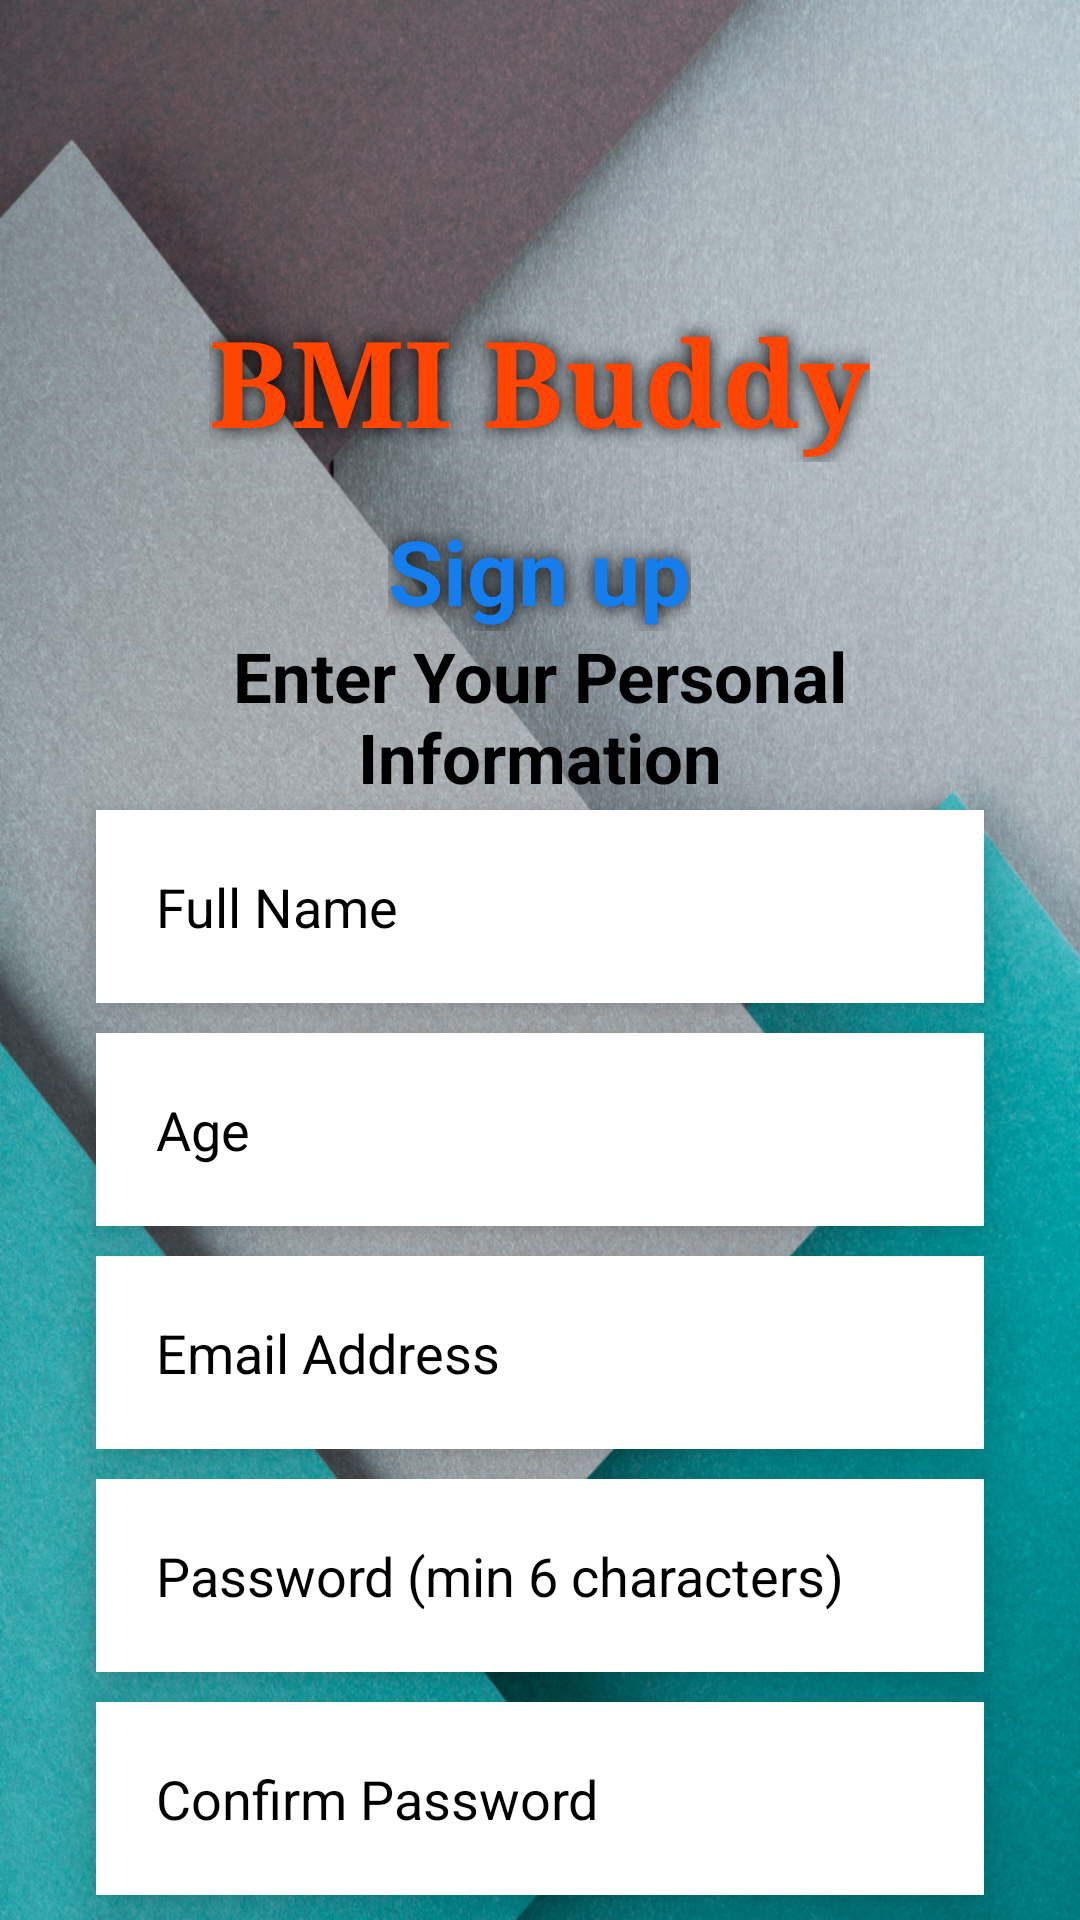

Here is an Android app screen rendered from its layout file. Give the layout XML and the strings, colors and styles it references.
<!-- AndroidManifest.xml: application theme Theme.SmartExercise -->
<!-- res/layout/activity_register_page.xml -->
<?xml version="1.0" encoding="utf-8"?>
<RelativeLayout xmlns:android="http://schemas.android.com/apk/res/android"
    xmlns:app="http://schemas.android.com/apk/res-auto"
    xmlns:tools="http://schemas.android.com/tools"
    android:layout_width="match_parent"
    android:layout_height="match_parent"
    android:background="@drawable/bg3"
    tools:context=".Register_Page">

    <TextView
        android:id="@+id/AppName"
        android:layout_width="wrap_content"
        android:layout_height="wrap_content"
        android:layout_centerHorizontal="true"
        android:layout_marginStart="50dp"
        android:layout_marginTop="100dp"
        android:layout_marginEnd="10dp"
        android:layout_marginBottom="10dp"
        android:fontFamily="times new roman"
        android:text="@string/bmi_buddy"
        android:textColor="@color/orange_red"
        android:textSize="40sp"
        android:textStyle="bold"
        android:shadowColor="@color/black"
        android:shadowRadius="15"
        />

    <TextView
        android:id="@+id/signup"
        android:layout_width="wrap_content"
        android:layout_height="wrap_content"
        android:layout_marginTop="170dp"
        android:layout_marginBottom="50dp"
        android:layout_centerHorizontal="true"
        android:gravity="center"
        android:text="@string/sign_up"
        android:textColor="@color/Blue_Dress"
        android:textSize="30sp"
        android:textStyle="bold"
        android:shadowColor="@color/black"
        android:shadowRadius="15"/>

    <TextView
        android:id="@+id/register1"
        android:layout_width="353dp"
        android:layout_height="wrap_content"
        android:layout_marginStart="30dp"
        android:layout_marginTop="210dp"
        android:layout_marginEnd="30dp"
        android:layout_marginBottom="5dp"
        android:gravity="center"
        android:text="@string/enter_your_personal_information"
        android:textColor="@color/Black"
        android:textSize="23sp"
        android:textStyle="bold"
        tools:ignore="TextSizeCheck" />

    <EditText
        android:id="@+id/fullname"
        android:layout_width="match_parent"
        android:layout_height="wrap_content"
        android:layout_marginTop="270dp"
        android:layout_marginStart="32dp"
        android:layout_marginEnd="32dp"
        android:padding="20dp"
        android:background="@color/white"
        android:hint="@string/full_name"
        android:textColorHint="@color/black"
        android:inputType="text"
        android:textSize="18sp"
        android:textColor="@color/black"
        android:drawableEnd="@drawable/baseline_person_24"
        app:layout_constraintEnd_toEndOf="parent"
        app:layout_constraintStart_toStartOf="parent"
        app:layout_constraintTop_toTopOf="parent"
        android:autofillHints="Your Name"
        tools:ignore="VisualLintTextFieldSize"
        android:elevation="5dp"
        android:translationZ="5dp" />


    <EditText
        android:id="@+id/age"
        android:layout_width="match_parent"
        android:layout_height="wrap_content"
        android:layout_below="@+id/fullname"
        android:layout_marginTop="10dp"
        android:layout_marginStart="32dp"
        android:layout_marginEnd="32dp"
        android:padding="20dp"
        android:background="@color/white"
        android:hint="@string/age"
        android:textColorHint="@color/black"
        android:inputType="number"
        android:textSize="18sp"
        android:textColor="@color/black"
        app:layout_constraintEnd_toEndOf="parent"
        app:layout_constraintStart_toStartOf="parent"
        app:layout_constraintTop_toTopOf="parent"
        android:autofillHints="Enter your age"
        tools:ignore="VisualLintTextFieldSize"
        android:elevation="5dp"
        android:translationZ="5dp"/>

    <EditText
        android:id="@+id/email"
        android:layout_width="match_parent"
        android:layout_height="wrap_content"
        android:layout_below="@+id/age"
        android:layout_marginTop="10dp"
        android:layout_marginStart="32dp"
        android:layout_marginEnd="32dp"
        android:padding="20dp"
        android:background="@color/white"
        android:hint="@string/email_address"
        android:textColorHint="@color/black"
        android:inputType="textEmailAddress"
        android:textSize="18sp"
        android:textColor="@color/black"
        android:drawableEnd="@drawable/baseline_mail_outline_24"
        app:layout_constraintEnd_toEndOf="parent"
        app:layout_constraintStart_toStartOf="parent"
        app:layout_constraintTop_toTopOf="parent"
        android:autofillHints="Enter your email address"
        tools:ignore="VisualLintTextFieldSize"
        android:elevation="5dp"
        android:translationZ="5dp"/>

    <EditText
        android:id="@+id/password"
        android:layout_width="match_parent"
        android:layout_height="wrap_content"
        android:layout_below="@+id/email"
        android:layout_marginTop="10dp"
        android:layout_marginStart="32dp"
        android:layout_marginEnd="32dp"
        android:padding="20dp"
        android:background="@color/white"
        android:hint="@string/password"
        android:textColorHint="@color/black"
        android:inputType="textPassword"
        android:textSize="18sp"
        android:textColor="@color/black"
        android:drawableEnd="@drawable/baseline_lock_24"
        app:layout_constraintEnd_toEndOf="parent"
        app:layout_constraintStart_toStartOf="parent"
        app:layout_constraintTop_toTopOf="parent"
        android:autofillHints="Create a unique password"
        tools:ignore="VisualLintTextFieldSize"
        android:elevation="5dp"
        android:translationZ="5dp"/>

    <EditText
        android:id="@+id/confirm_password"
        android:layout_width="match_parent"
        android:layout_height="wrap_content"
        android:layout_below="@+id/password"
        android:layout_marginTop="10dp"
        android:layout_marginStart="32dp"
        android:layout_marginEnd="32dp"
        android:padding="20dp"
        android:background="@color/white"
        android:hint="@string/confirm_password"
        android:textColorHint="@color/black"
        android:inputType="textPassword"
        android:textSize="18sp"
        android:textColor="@color/black"
        app:layout_constraintEnd_toEndOf="parent"
        app:layout_constraintStart_toStartOf="parent"
        app:layout_constraintTop_toTopOf="parent"
        android:autofillHints="Re enter your Password"
        tools:ignore="VisualLintTextFieldSize"
        android:elevation="5dp"
        android:translationZ="5dp"/>

    <Button
        android:id="@+id/Signupbtn"
        android:layout_width="250dp"
        android:layout_height="60dp"
        android:layout_below="@id/confirm_password"
        android:layout_centerHorizontal="true"
        android:layout_marginStart="10dp"
        android:layout_marginTop="30dp"
        android:layout_marginEnd="10dp"
        android:backgroundTint="@color/Blue_Dress"
        android:text="@string/sign_up"
        android:textColor="@color/white"
        android:textSize="20sp"
        android:textStyle="bold"
        tools:ignore="DuplicateSpeakableTextCheck"
        tools:layout_editor_absoluteX="105dp"
        tools:layout_editor_absoluteY="579dp" />

</RelativeLayout>
<!-- resources referenced by this layout -->
<resources>
  <color name="Black">#000000</color>
  <color name="Blue_Dress">#157DEC</color>
  <color name="black">#FF000000</color>
  <color name="orange_red">#FF4500</color>
  <color name="white">#FFFFFFFF</color>
  <!-- drawable bg3: jpg bitmap (drawable, 762068 bytes) -->
  <string name="age">Age</string>
  <string name="bmi_buddy">BMI Buddy</string>
  <string name="confirm_password">Confirm Password</string>
  <string name="email_address">Email Address</string>
  <string name="enter_your_personal_information">Enter Your Personal Information</string>
  <string name="full_name">Full Name</string>
  <string name="password">Password (min 6 characters)</string>
  <string name="sign_up">Sign up</string>
  <style name="Theme.SmartExercise" parent="Base.Theme.SmartExercise" />
  <style name="Base.Theme.SmartExercise" parent="Theme.Material3.DayNight.NoActionBar">
          
          
      </style>
</resources>
